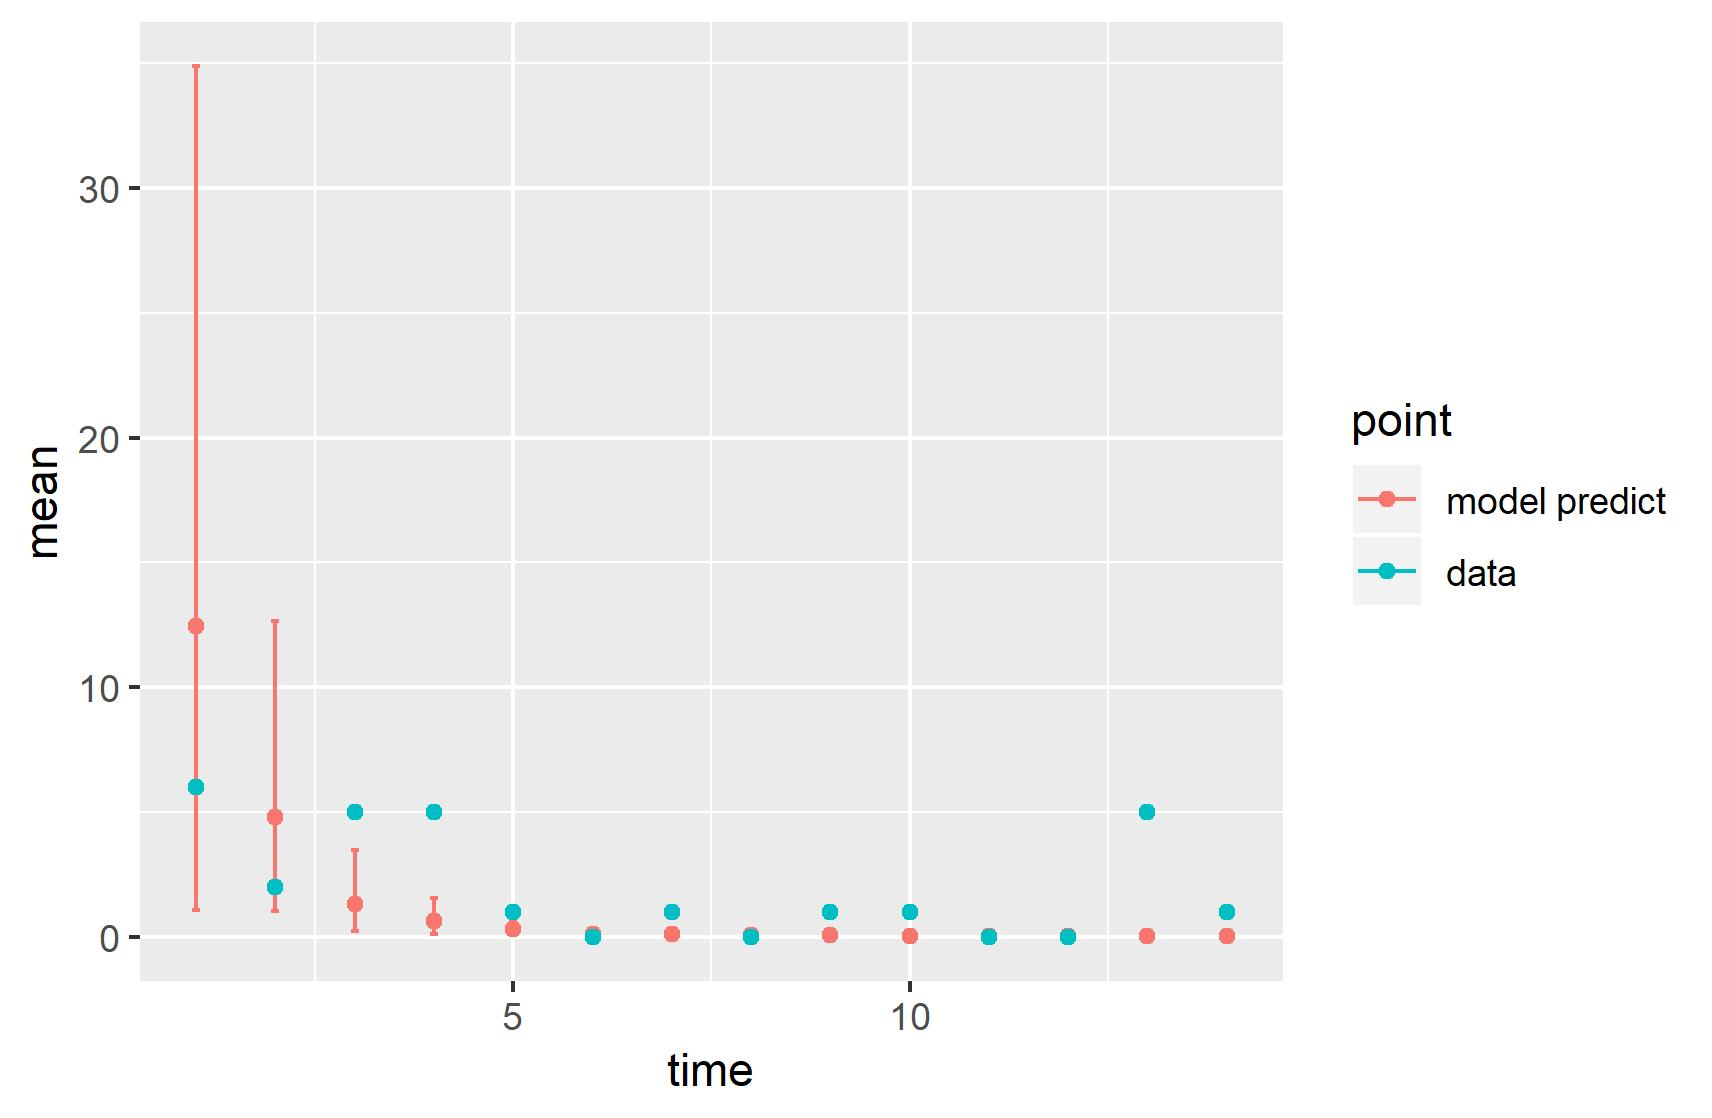

The data file committed next to this chart (first rows):
, point, mean, low, high, time
1, model predict, 12.45, 1.098, 34.88, 1
2, model predict, 4.799, 1.038, 12.64, 2
3, model predict, 1.321, 0.2536, 3.489, 3
4, model predict, 0.6347, 0.1456, 1.577, 4
5, model predict, 0.3103, 0.08618, 0.7187, 5
6, model predict, 0.1409, 0.0359, 0.3331, 6
7, model predict, 0.1214, 0.04235, 0.2642, 7
8, model predict, 0.09564, 0.03749, 0.1925, 8
9, model predict, 0.07422, 0.03072, 0.1466, 9
10, model predict, 0.0618, 0.02501, 0.1201, 10
11, model predict, 0.05035, 0.01995, 0.09852, 11
12, model predict, 0.04183, 0.01612, 0.08357, 12
13, model predict, 0.03469, 0.01282, 0.0716, 13
14, model predict, 0.029, 0.01019, 0.06227, 14
X1993, data, 6, 6, 6, 1
X1994, data, 2, 2, 2, 2
X1995, data, 5, 5, 5, 3
X1996, data, 5, 5, 5, 4
X1997, data, 1, 1, 1, 5
X1998, data, 0, 0, 0, 6
X1999, data, 1, 1, 1, 7
X2000, data, 0, 0, 0, 8
X2001, data, 1, 1, 1, 9
X2002, data, 1, 1, 1, 10
X2003, data, 0, 0, 0, 11
X2004, data, 0, 0, 0, 12
X2005, data, 5, 5, 5, 13
X2006, data, 1, 1, 1, 14
